Labelled photos from "dataset", an image-classification folder in MHazza330/Computer-Vision. The possible labels are: basket, bola basket.

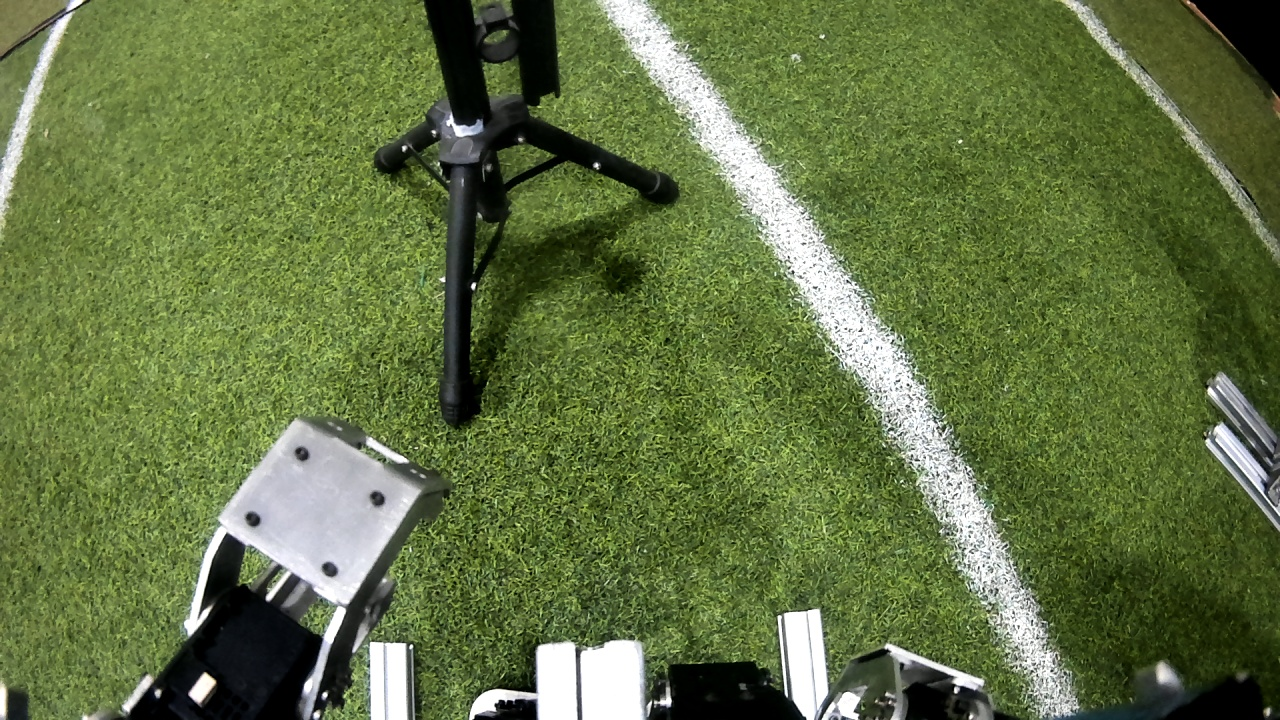
Label: bola basket

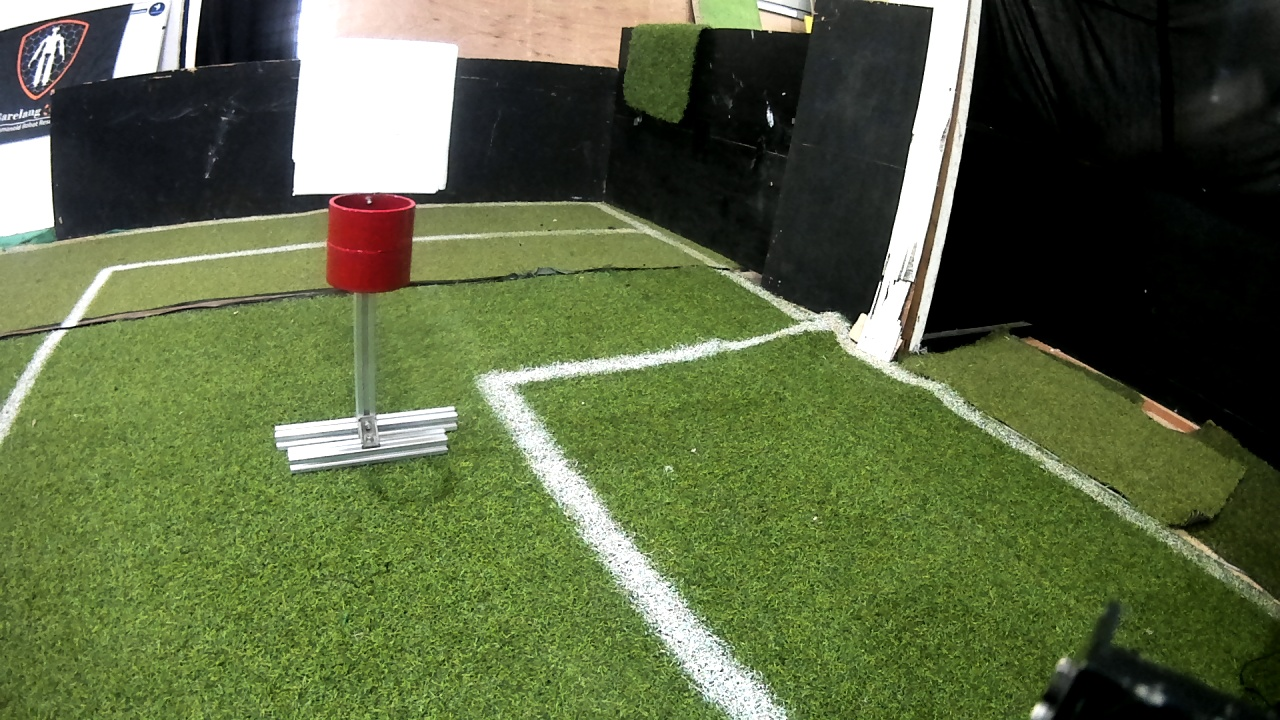
Label: basket

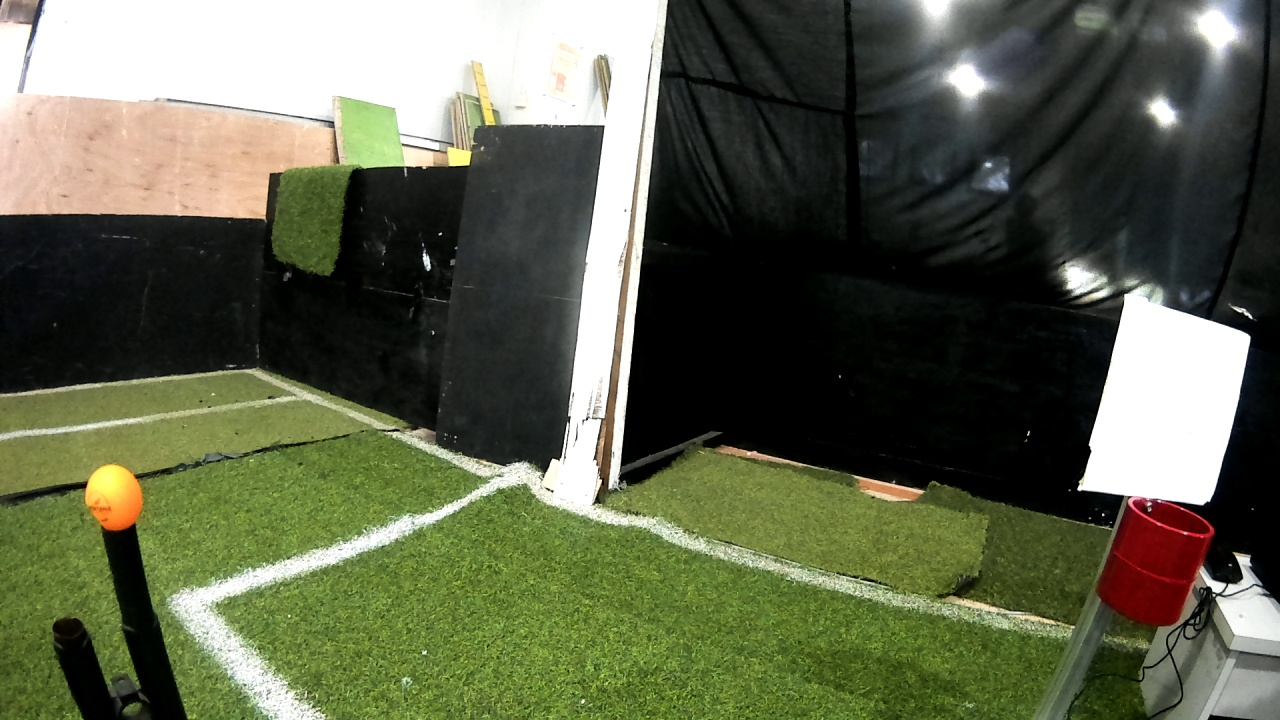
Label: bola basket

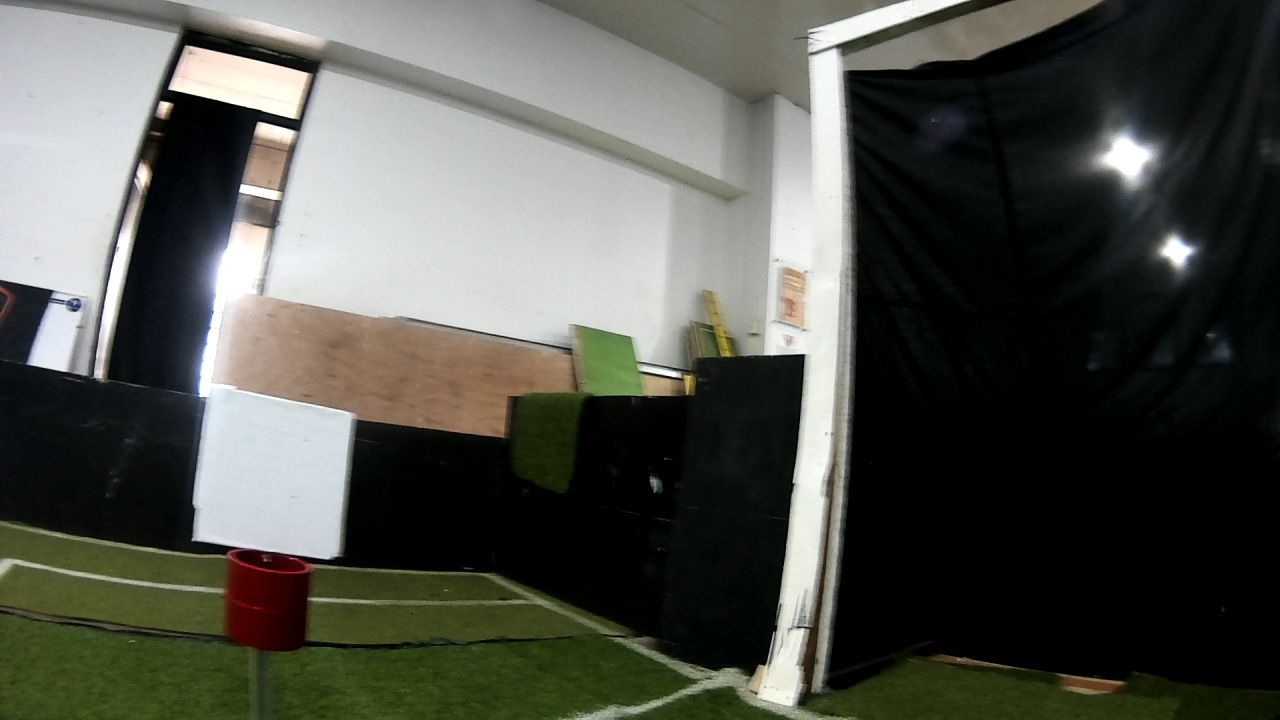
Label: basket
